Run: headless pygame with SDL's dummy video driver; simulated clock (each Clock.tick advances the game by its frame time, no real sleeping); random seed 0; keys injected as events and as key.get_pressed() state; no mouse input.
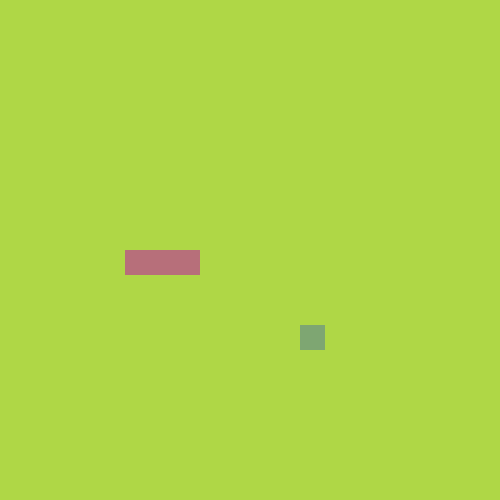
Frame 1 of 4 · flips 1–60 · no input
Frame 2 of 4 · flips 61–180 · tapped SPACE, RETURN · held RIGHT (→), D · screen unchanged from frame 1, image omitted
Frame 3 of 4 · flips 181–300 · held DOWN (↓), S · screen unchanged from frame 2, image omitted
Frame 4 of 4 · flips 301–420 · held LEFT (←), A, UP (↑), W · screen unchanged from frame 3, image omitted

The pygame program that drew these frames:

import pygame, sys, random
from pygame.math import Vector2

class SNAKE:
    def __init__(self):
        self.body = [Vector2(5,10), Vector2(6,10), Vector2(7,10)]

    def draw_snake(self):
        for block in self.body:
            x_pos = int(block.x*cell_size)
            y_pos = int(block.y*cell_size)
            block_rect = pygame.Rect(x_pos, y_pos, cell_size, cell_size)
            pygame.draw.rect(screen, (183,111,122), block_rect)

class FRUIT:
    def __init__(self):
        self.x = random.randint(0,cell_num - 1)
        self.y = random.randint(0,cell_num - 1)
        self.pos = Vector2(self.x,self.y) #position of fruit

    def draw_fruit(self):
        x_pos = int(self.x*cell_size)
        y_pos = int(self.y*cell_size)
        fruit_rect = pygame.Rect(x_pos, y_pos, cell_size, cell_size)
        pygame.draw.rect(screen,(126,166,114),fruit_rect) #place rect on screen

pygame.init()
cell_size = 25
cell_num = 20
screen = pygame.display.set_mode((cell_num*cell_size, cell_num*cell_size)) #display window size
clock = pygame.time.Clock()

fruit = FRUIT()
snake = SNAKE()

while True: #game loop

    for event in pygame.event.get(): #event loop
        if event.type == pygame.QUIT: #close game
            pygame.quit()
            sys.exit()
    screen.fill((175,215,70)) #fill screen with specified RGB (0-255)
    fruit.draw_fruit()
    snake.draw_snake()
    #draw all game elements
    pygame.display.update()
    clock.tick(60) #run game loop at 60 fps
